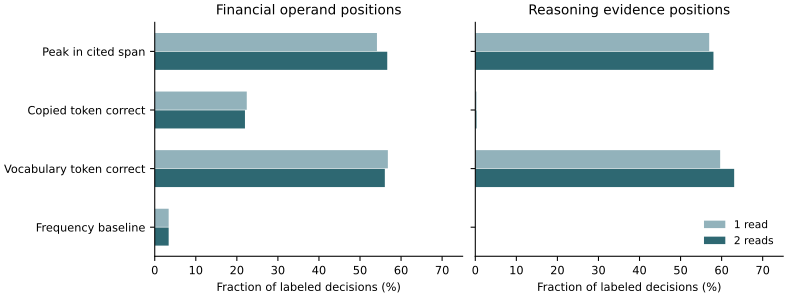

Source data for this figure (header and first rows):
group, reads, positions, source_hit, span_mass, copy_hit, native_hit, uniform_top, better_than_uniform
calculate, 1, 678, 0.5413, 0.3655, 0.2242, 0.5678, 0.03392, 0.7802
calculate, 2, 678, 0.5664, 0.3741, 0.2198, 0.5605, 0.03392, 0.7817
reasoning, 1, 674, 0.5697, 0.399, 0.002967, 0.5964, 0.0, 0.06083
reasoning, 2, 674, 0.5801, 0.4183, 0.002967, 0.6306, 0.0, 0.05638
